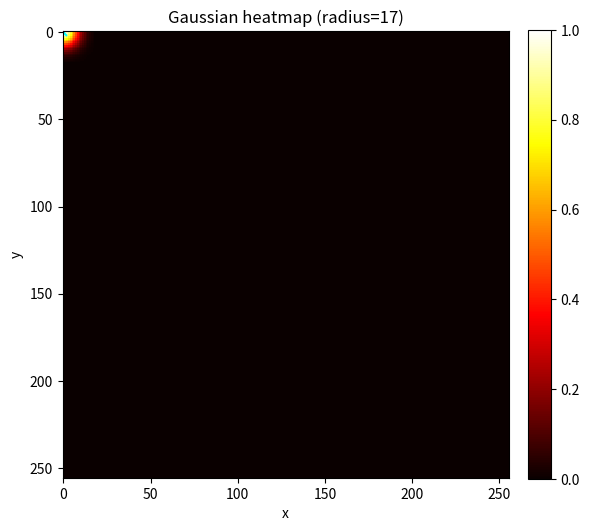

Recreate this plot in Python.
from typing import Tuple
import matplotlib.pyplot as plt
import numpy as np


def calculate_gaussian_radius(
    det_size: Tuple[float, float], min_overlap: float = 0.7
) -> float:
    height, width = det_size

    coeff_a_case1 = 1.0
    coeff_b_case1 = height + width
    coeff_c_case1 = width * height * (1 - min_overlap) / (1 + min_overlap)
    discriminant_case1 = np.sqrt(coeff_b_case1**2 - 4 * coeff_a_case1 * coeff_c_case1)
    radius_case1 = (coeff_b_case1 + discriminant_case1) / 2

    coeff_a_case2 = 4.0
    coeff_b_case2 = 2 * (height + width)
    coeff_c_case2 = (1 - min_overlap) * width * height
    discriminant_case2 = np.sqrt(coeff_b_case2**2 - 4 * coeff_a_case2 * coeff_c_case2)
    radius_case2 = (coeff_b_case2 + discriminant_case2) / 2

    coeff_a_case3 = 4 * min_overlap
    coeff_b_case3 = -2 * min_overlap * (height + width)
    coeff_c_case3 = (min_overlap - 1) * width * height
    discriminant_case3 = np.sqrt(coeff_b_case3**2 - 4 * coeff_a_case3 * coeff_c_case3)
    radius_case3 = (coeff_b_case3 + discriminant_case3) / 2
    return min(radius_case1, radius_case2, radius_case3)


def get_2d_gaussian(shape: Tuple[int, int], sigma: float = 1) -> np.ndarray:
    half_height, half_width = [(dimension - 1.0) / 2.0 for dimension in shape]
    y, x = np.ogrid[-half_height : half_height + 1, -half_width : half_width + 1]

    gaussian_kernel = np.exp(-(x * x + y * y) / (2 * sigma * sigma))
    gaussian_kernel[
        gaussian_kernel < np.finfo(gaussian_kernel.dtype).eps * gaussian_kernel.max()
    ] = 0
    return gaussian_kernel


def apply_gaussian(
    heatmap: np.ndarray,
    center: Tuple[float, float],
    radius: int,
    scale: float = 1,
) -> np.ndarray:
    diameter = 2 * radius + 1
    gaussian_kernel = get_2d_gaussian((diameter, diameter), sigma=diameter / 6)

    x, y = int(center[0]), int(center[1])

    height, width = heatmap.shape[0:2]

    left, right = min(x, radius), min(width - x, radius + 1)
    top, bottom = min(y, radius), min(height - y, radius + 1)

    masked_heatmap = heatmap[y - top : y + bottom, x - left : x + right]
    masked_gaussian = gaussian_kernel[
        radius - top : radius + bottom, radius - left : radius + right
    ]
    if min(masked_gaussian.shape) > 0 and min(masked_heatmap.shape) > 0:
        np.maximum(masked_heatmap, masked_gaussian * scale, out=masked_heatmap)
    return heatmap


def main() -> None:
    heatmap_height = 256
    heatmap_width = 256
    center = [0, 0]
    min_overlap = 0.7
    box = [64, 64]
    scale = 1

    heatmap = np.zeros((heatmap_height, heatmap_width), dtype=np.float32)

    radius = int(np.floor(calculate_gaussian_radius(box, min_overlap)))
    radius = max(radius, 1)

    apply_gaussian(heatmap, (center[0], center[1]), radius, scale=scale)

    fig, ax = plt.subplots(figsize=(6, 6))
    ax.imshow(heatmap, cmap="hot", interpolation="nearest")
    ax.scatter([center[0]], [center[1]], c="cyan", s=25, marker="x")
    ax.set_title(f"Gaussian heatmap (radius={radius})")
    ax.set_xlabel("x")
    ax.set_ylabel("y")
    plt.colorbar(ax.images[0], ax=ax, fraction=0.046, pad=0.04)
    plt.tight_layout()
    plt.show()


if __name__ == "__main__":
    main()
